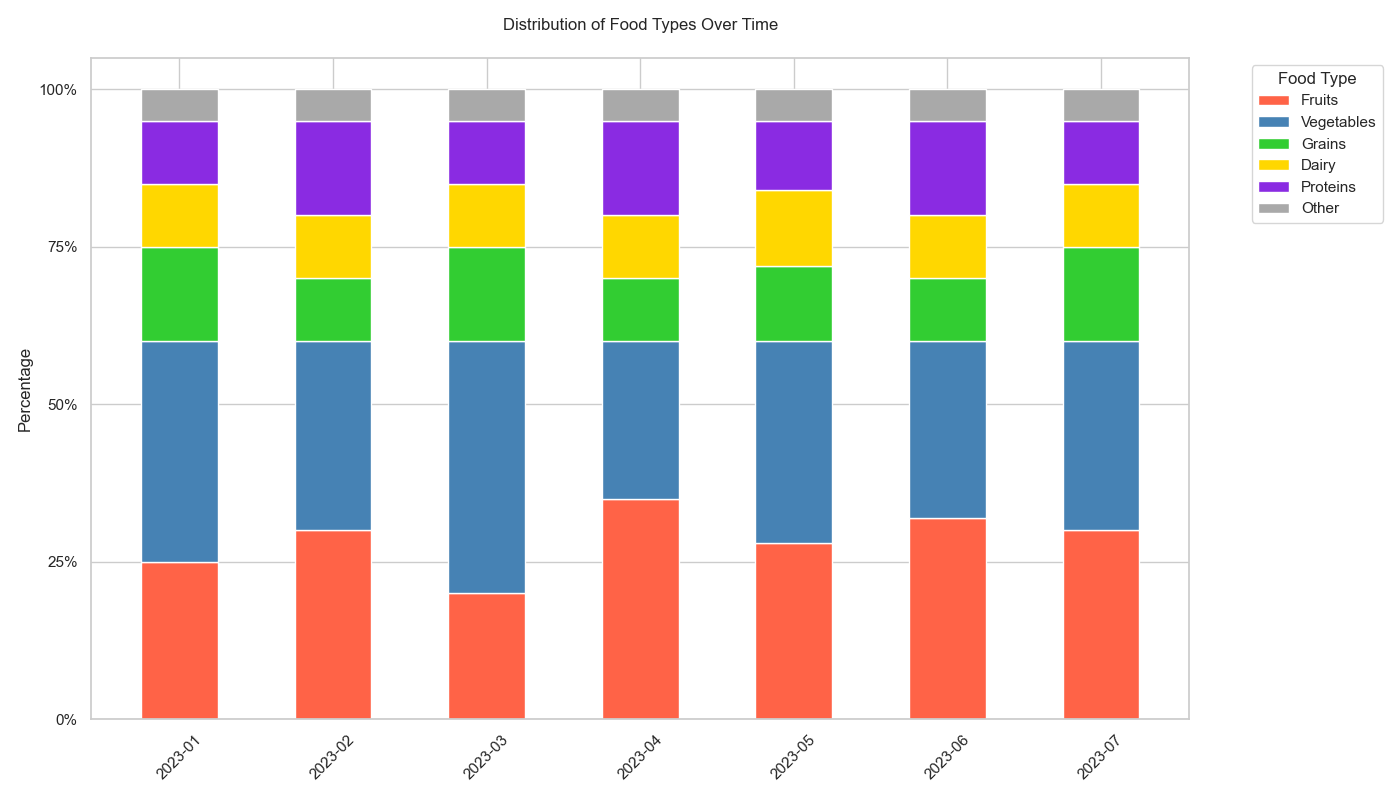

The data file committed next to this chart (first rows):
Month, Fruits, Vegetables, Grains, Dairy, Proteins, Other
2023-01, 25%, 35%, 15%, 10%, 10%, 5%
2023-02, 30%, 30%, 10%, 10%, 15%, 5%
2023-03, 20%, 40%, 15%, 10%, 10%, 5%
2023-04, 35%, 25%, 10%, 10%, 15%, 5%
2023-05, 28%, 32%, 12%, 12%, 11%, 5%
2023-06, 32%, 28%, 10%, 10%, 15%, 5%
2023-07, 30%, 30%, 15%, 10%, 10%, 5%
